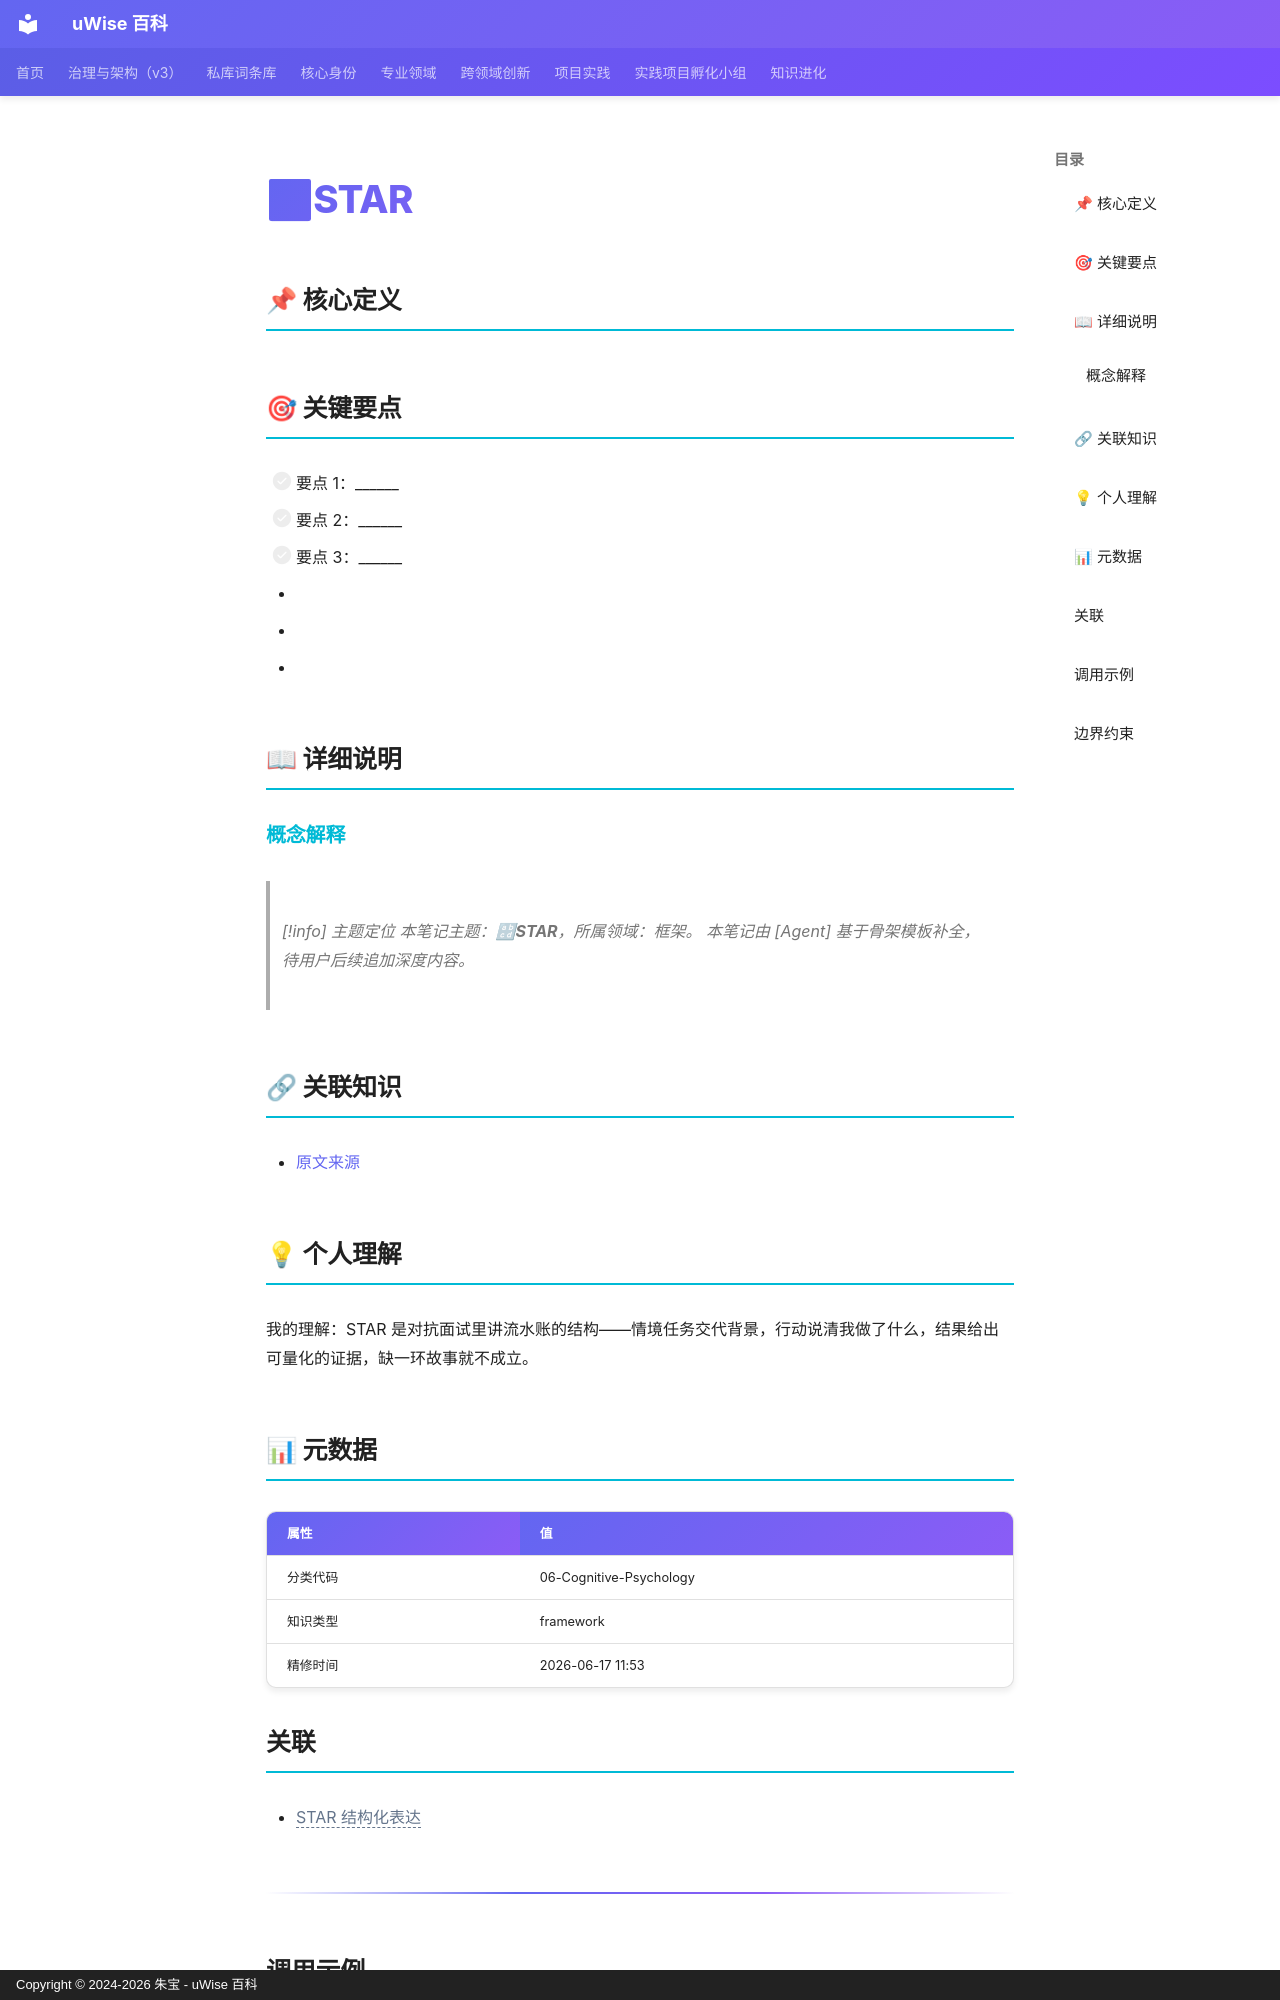

repository: zhubao315/uWise · page: vault-encyclopedia/star-113a2f1c/index.html · generator: mkdocs · copyright: Copyright © 2024-2026 朱宝 - uWise 百科

---
title: "🔡STAR"
description: "-   要点 1："
---

# 🔡STAR

## 📌 核心定义


## 🎯 关键要点

- [ ] 要点 1：______
- [ ] 要点 2：______
- [ ] 要点 3：______
- <!-- 在此追加 1-3 段深度说明，引用文献/案例/亲身经历 -->
- <!-- 这一节用于：今天/本周/本月如何应用这个主题 -->
- <!-- 在此追加双链引用，关联到 01-BRAIN 同主题笔记 -->

## 📖 详细说明

### 概念解释


> [!info] 主题定位
本笔记主题：**🔡STAR**，所属领域：框架。
本笔记由 [Agent] 基于骨架模板补全，待用户后续追加深度内容。
## 🔗 关联知识

- [原文来源](../star-113a2f1c/)

## 💡 个人理解

我的理解：STAR 是对抗面试里讲流水账的结构——情境任务交代背景，行动说清我做了什么，结果给出可量化的证据，缺一环故事就不成立。

## 📊 元数据

| 属性 | 值 |
|------|-----|
| 分类代码 | 06-Cognitive-Psychology |
| 知识类型 | framework |
| 精修时间 | 2026-06-17 11:53 |

## 关联
- <span class="uw-unresolved" data-target="STAR 结构化表达" title="未解析的双链目标：STAR 结构化表达">STAR 结构化表达</span>

---

## 调用示例

场景 1：判断「🔡STAR」是否适用时，先复述其核心——「🔡STAR」的定义见上文——再对照当前事实逐项核对。
场景 2：遇到与「🔡STAR」相似的模糊情形，以要点「- [ ] 要点 1：______」为检查清单，避免只凭印象下结论。
